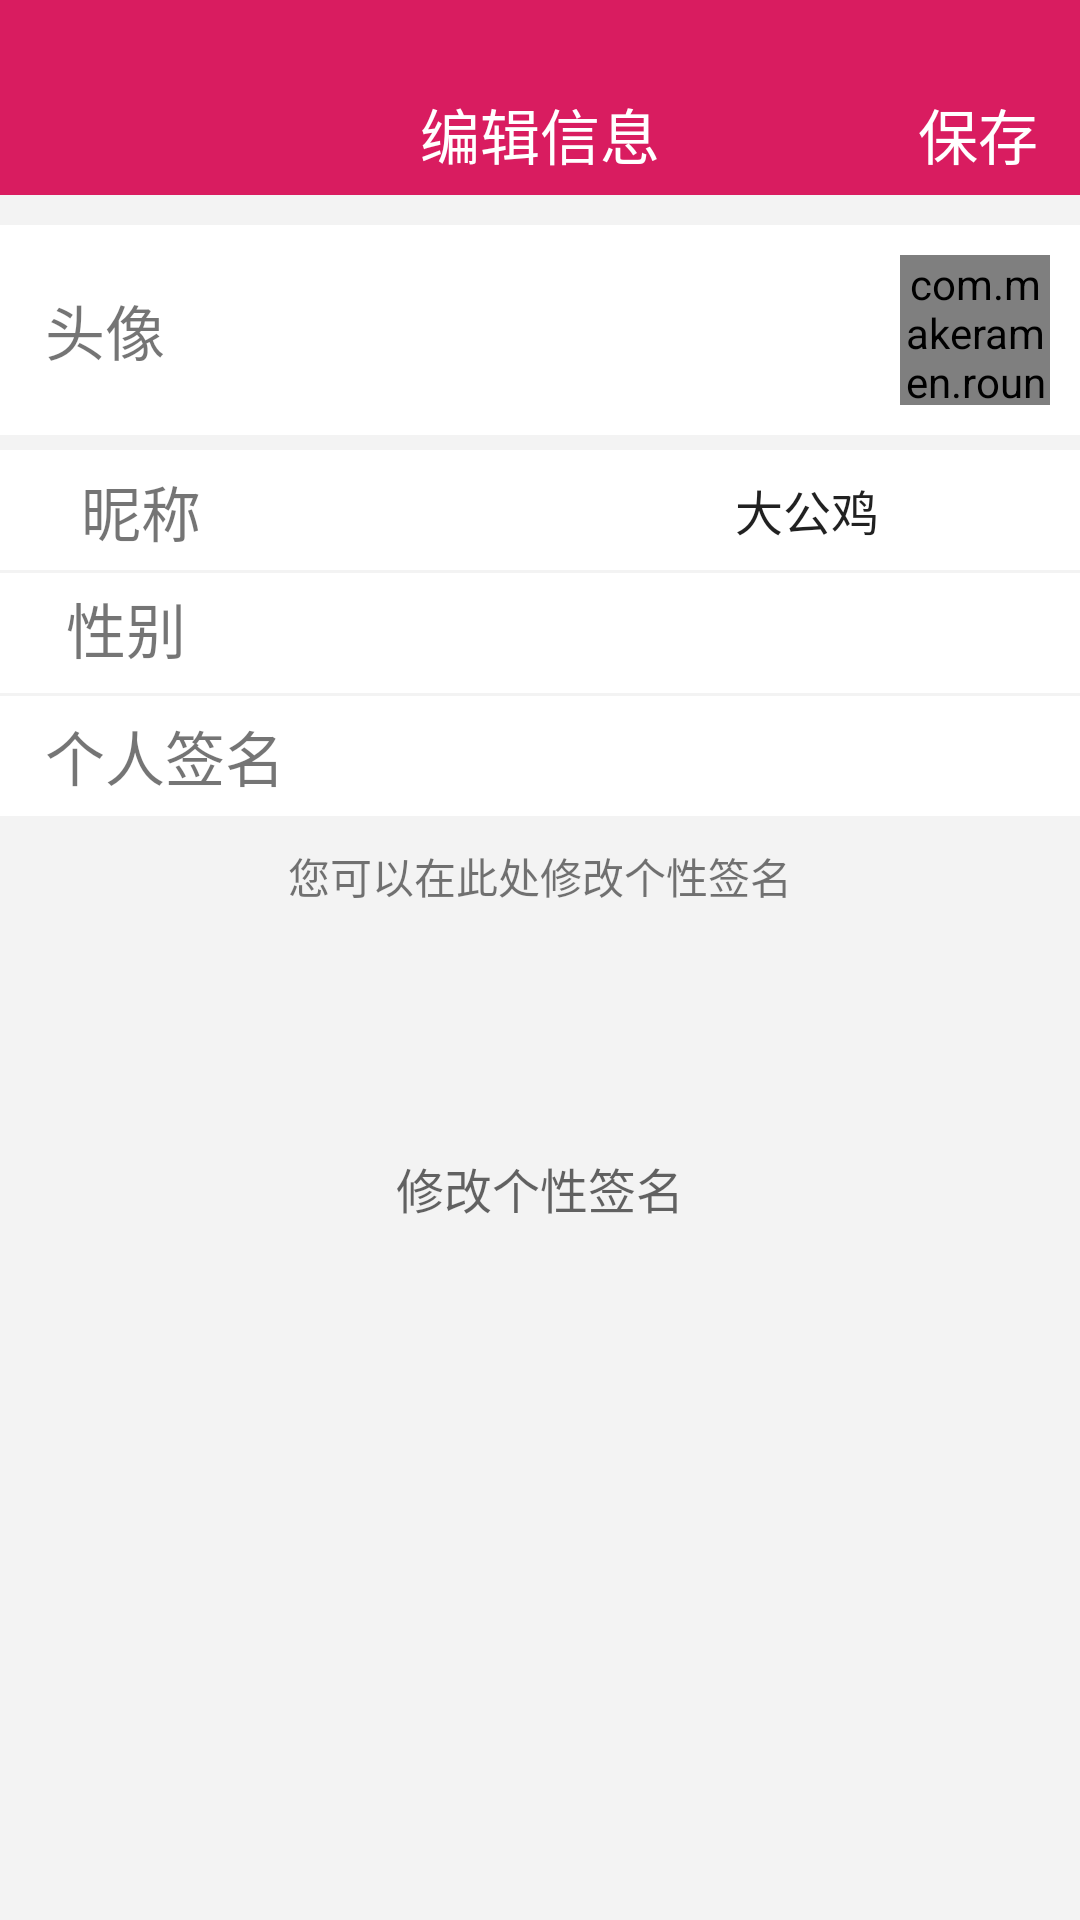

Produce the Android XML layout that renders to this screen, including the resource entries it uses.
<!-- AndroidManifest.xml: application theme AppTheme -->
<!-- res/layout/activity_user.xml -->
<?xml version="1.0" encoding="utf-8"?>
<LinearLayout xmlns:android="http://schemas.android.com/apk/res/android"
    xmlns:tools="http://schemas.android.com/tools"
    android:id="@+id/activity_user"
    android:layout_width="match_parent"
    android:orientation="vertical"
    android:layout_height="match_parent"
    tools:context="com.qiandu.live.activity.UserActivity"
    android:weightSum="1">

    <RelativeLayout
        android:id="@+id/tobar"
        android:layout_width="match_parent"
        android:layout_height="65dp"
        android:background="@color/backclols"
        android:orientation="horizontal"

        android:layout_alignParentTop="true"
        android:layout_alignParentLeft="true"
        android:layout_alignParentStart="true">

        <RelativeLayout
            android:id="@+id/btn_houtui"
            android:layout_width="40dp"
            android:layout_height="40dp"
            android:layout_alignParentBottom="true"
            android:layout_alignParentLeft="true"
            android:layout_alignParentStart="true">
            <ImageView
                android:layout_width="10dp"
                android:layout_height="20dp"
                android:layout_centerInParent="true"
                android:background="@mipmap/title_btn_return"
                android:paddingTop="20dp"
                android:layout_marginLeft="25dp"
                android:layout_marginStart="25dp"
                android:padding="10dp"
                android:layout_alignParentLeft="true"
                android:layout_alignParentStart="true"
                android:id="@+id/imageView5" />
        </RelativeLayout>

        <TextView
            android:layout_marginTop="5dp"
            android:text="编辑信息"
            android:textSize="20sp"
            android:layout_width="wrap_content"
            android:textColor="@color/white"
            android:layout_height="wrap_content"
            android:id="@+id/textView4"
            android:layout_alignTop="@+id/btn_houtui"
            android:layout_centerHorizontal="true" />

        <TextView
            android:textSize="20sp"
            android:text="保存"
            android:textColor="@color/white"
            android:layout_width="wrap_content"
            android:layout_height="wrap_content"
            android:id="@+id/textview_baocun"
            android:layout_marginRight="14dp"
            android:layout_marginEnd="14dp"
            android:layout_alignBaseline="@+id/textView4"
            android:layout_alignBottom="@+id/textView4"
            android:layout_alignParentRight="true"
            android:layout_alignParentEnd="true" />


    </RelativeLayout>
    <RelativeLayout
        android:id="@+id/relativeLayout_touxiang"
        android:layout_marginTop="10dp"
        android:layout_width="match_parent"
        android:gravity="center_vertical"
        android:background="@color/white"
        android:layout_height="70dp">



        <TextView
            android:layout_width="wrap_content"
            android:layout_marginLeft="15dp"

            android:layout_height="wrap_content"
            android:text="头像"
            android:textSize="20sp"

            android:id="@+id/textView23"
            android:layout_marginStart="15dp"
            android:layout_centerVertical="true"
            android:layout_alignParentLeft="true"
            android:layout_alignParentStart="true" />

        <com.makeramen.roundedimageview.RoundedImageView
            android:layout_width="50dp"
            android:layout_height="50dp"
            android:id="@+id/imageView_cover"
            android:layout_marginRight="10dp"
            android:layout_marginEnd="10dp"
            android:layout_centerVertical="true"
            android:layout_alignParentRight="true"
            android:layout_alignParentEnd="true" />
    </RelativeLayout>
    <RelativeLayout
        android:gravity="center_vertical"
        android:layout_marginTop="5dp"
        android:background="@color/white"
        android:layout_width="match_parent"
        android:layout_height="40dp">

        <ImageView
            android:background="@drawable/icon_right"
            android:layout_width="30dp"
            android:layout_height="30dp"
            android:id="@+id/imageView"
            android:layout_marginRight="11dp"
            android:layout_marginEnd="11dp"
            android:layout_centerVertical="true"
            android:layout_alignParentRight="true"
            android:layout_alignParentEnd="true" />

        <EditText

            android:layout_width="100dp"
            android:layout_height="wrap_content"
            android:id="@+id/editText_name"
            android:background="@null"
            android:gravity="center"
            android:textSize="16sp"
            android:text="大公鸡"
            android:layout_centerVertical="true"
            android:layout_toLeftOf="@+id/imageView"
            android:layout_toStartOf="@+id/imageView" />

        <TextView
            android:layout_width="wrap_content"
            android:layout_marginLeft="15dp"
            android:layout_height="wrap_content"
            android:text="昵称"
            android:textSize="20sp"

            android:id="@+id/textView25"
            android:layout_marginStart="27dp"
            android:layout_alignBottom="@+id/imageView"
            android:layout_alignParentLeft="true"
            android:layout_alignParentStart="true" />
    </RelativeLayout>
    <RelativeLayout

        android:id="@+id/shezhi"
        android:gravity="center_vertical"
        android:layout_marginTop="1dp"
        android:background="@color/white"
        android:layout_width="match_parent"
        android:layout_height="40dp">
        <ImageView
            android:background="@drawable/icon_right"
            android:layout_width="30dp"
            android:layout_height="30dp"
            android:layout_marginRight="11dp"
            android:layout_marginEnd="11dp"
            android:layout_centerVertical="true"
            android:layout_alignParentRight="true"
            android:layout_alignParentEnd="true"
            android:id="@+id/imageView2" />

        <TextView
            android:layout_width="wrap_content"
            android:layout_marginLeft="15dp"
            android:layout_height="wrap_content"
            android:text="性别"
            android:textSize="20sp"

            android:layout_alignBaseline="@+id/text_xingbie"
            android:layout_alignBottom="@+id/text_xingbie"
            android:layout_alignParentLeft="true"
            android:layout_alignParentStart="true"
            android:layout_marginStart="22dp"
            android:id="@+id/textView22" />

        <TextView
            android:id="@+id/text_xingbie"
            android:layout_width="100dp"
            android:layout_height="wrap_content"
            android:gravity="center"
            android:textSize="16sp"

            android:layout_centerVertical="true"
            android:layout_toLeftOf="@+id/imageView2"
            android:layout_toStartOf="@+id/imageView2" />

    </RelativeLayout>
    <RelativeLayout
        android:gravity="center_vertical"
        android:layout_marginTop="1dp"
        android:layout_width="match_parent"
        android:background="@color/white"
        android:layout_height="40dp">

        <ImageView
            android:background="@drawable/icon_right"
            android:layout_width="30dp"
            android:visibility="gone"
            android:layout_height="30dp"
            android:layout_marginRight="11dp"
            android:layout_marginEnd="11dp"
            android:layout_centerVertical="true"
            android:layout_alignParentRight="true"
            android:layout_alignParentEnd="true"
            android:id="@+id/imageView6" />

        <TextView
            android:layout_width="wrap_content"
            android:layout_marginLeft="15dp"
            android:layout_height="wrap_content"
            android:text="个人签名"
            android:textSize="20sp"

            android:layout_marginStart="15dp"
            android:id="@+id/textView24"
            android:layout_alignTop="@+id/imageView6"
            android:layout_alignParentLeft="true"
            android:layout_alignParentStart="true" />

    </RelativeLayout>
        <TextView
            android:text="您可以在此处修改个性签名"
            android:gravity="center"
            android:layout_width="match_parent"
            android:layout_height="40dp" />
    <EditText
        android:paddingLeft="15dp"
        android:layout_width="match_parent"
        android:layout_height="100dp"
        android:gravity="center"
        android:paddingRight="15dp"
        android:hint="修改个性签名"
        android:text=""
        android:background="@null"
        android:id="@+id/editText_gerenqianming"
        android:textSize="16sp"
        android:layout_centerVertical="true"
        android:layout_toLeftOf="@+id/imageView6"
        android:layout_toStartOf="@+id/imageView6"
        android:layout_weight="0.30" />
</LinearLayout>
<!-- resources referenced by this layout -->
<resources>
  <color name="backclols">#D91C60</color>
  <color name="white">#FFFFFF</color>
  <style name="AppTheme" parent="Theme.AppCompat.Light.NoActionBar">
          
          <item name="colorPrimary">@color/colorPrimary</item>
          <item name="colorPrimaryDark">@color/black</item>
          <item name="colorAccent">@color/colorAccent</item>
          <item name="android:windowBackground">@color/colorActivityBackground</item>
      </style>
  <color name="colorPrimary">#FFFFFF</color>
  <color name="black">#000000</color>
  <color name="colorAccent">#0accac</color>
  <color name="colorActivityBackground">#F3F3F3</color>
</resources>
